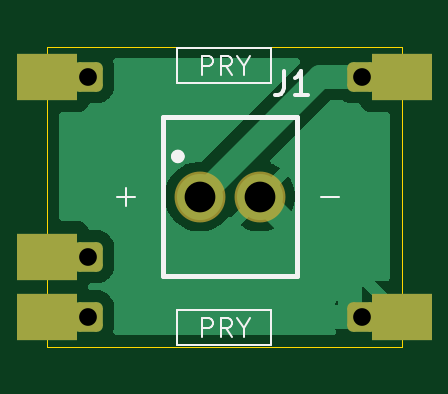
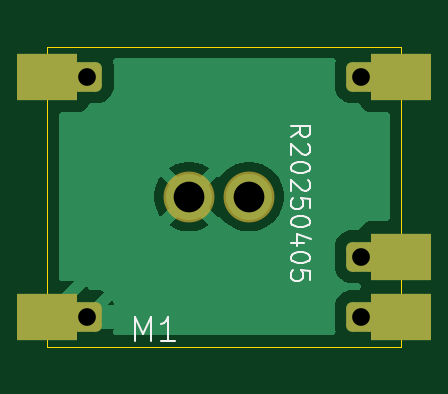
Circuit board: 11 layer files. Board 15.0 x 12.7 mm.
- bottom_copper: battery-connector-B_Cu.gbr (9420 bytes)
- bottom_mask: battery-connector-B_Mask.gbr (1548 bytes)
- paste: battery-connector-B_Paste.gbr (474 bytes)
- bottom_silk: battery-connector-B_Silkscreen.gbr (6883 bytes)
- outline: battery-connector-Edge_Cuts.gbr (713 bytes)
- top_copper: battery-connector-F_Cu.gbr (9003 bytes)
- top_mask: battery-connector-F_Mask.gbr (1548 bytes)
- paste: battery-connector-F_Paste.gbr (474 bytes)
- top_silk: battery-connector-F_Silkscreen.gbr (4114 bytes)
- drill: battery-connector-NPTH.drl (283 bytes)
- drill: battery-connector-PTH.drl (801 bytes)

=== bottom_copper: battery-connector-B_Cu.gbr (9420 bytes, source omitted) ===
=== bottom_mask: battery-connector-B_Mask.gbr (1548 bytes, source withheld) ===
=== paste: battery-connector-B_Paste.gbr ===
%TF.GenerationSoftware,KiCad,Pcbnew,9.0.1+dfsg-1*%
%TF.CreationDate,2025-05-01T10:58:03+02:00*%
%TF.ProjectId,battery-connector,62617474-6572-4792-9d63-6f6e6e656374,rev?*%
%TF.SameCoordinates,Original*%
%TF.FileFunction,Paste,Bot*%
%TF.FilePolarity,Positive*%
%FSLAX46Y46*%
G04 Gerber Fmt 4.6, Leading zero omitted, Abs format (unit mm)*
G04 Created by KiCad (PCBNEW 9.0.1+dfsg-1) date 2025-05-01 10:58:03*
%MOMM*%
%LPD*%
G01*
G04 APERTURE LIST*
G04 APERTURE END LIST*
M02*

=== bottom_silk: battery-connector-B_Silkscreen.gbr (6883 bytes, source omitted) ===
=== outline: battery-connector-Edge_Cuts.gbr ===
%TF.GenerationSoftware,KiCad,Pcbnew,9.0.1+dfsg-1*%
%TF.CreationDate,2025-05-01T10:58:03+02:00*%
%TF.ProjectId,battery-connector,62617474-6572-4792-9d63-6f6e6e656374,rev?*%
%TF.SameCoordinates,Original*%
%TF.FileFunction,Profile,NP*%
%FSLAX46Y46*%
G04 Gerber Fmt 4.6, Leading zero omitted, Abs format (unit mm)*
G04 Created by KiCad (PCBNEW 9.0.1+dfsg-1) date 2025-05-01 10:58:03*
%MOMM*%
%LPD*%
G01*
G04 APERTURE LIST*
%TA.AperFunction,Profile*%
%ADD10C,0.050000*%
%TD*%
G04 APERTURE END LIST*
D10*
%TO.C,M1*%
X60352000Y-54610000D02*
X60352000Y-67310000D01*
X75352000Y-54610000D02*
X60352000Y-54610000D01*
X75352000Y-54610000D02*
X75352000Y-67310000D01*
X75352000Y-67310000D02*
X60352000Y-67310000D01*
%TD*%
M02*

=== top_copper: battery-connector-F_Cu.gbr (9003 bytes, source omitted) ===
=== top_mask: battery-connector-F_Mask.gbr (1548 bytes, source withheld) ===
=== paste: battery-connector-F_Paste.gbr ===
%TF.GenerationSoftware,KiCad,Pcbnew,9.0.1+dfsg-1*%
%TF.CreationDate,2025-05-01T10:58:03+02:00*%
%TF.ProjectId,battery-connector,62617474-6572-4792-9d63-6f6e6e656374,rev?*%
%TF.SameCoordinates,Original*%
%TF.FileFunction,Paste,Top*%
%TF.FilePolarity,Positive*%
%FSLAX46Y46*%
G04 Gerber Fmt 4.6, Leading zero omitted, Abs format (unit mm)*
G04 Created by KiCad (PCBNEW 9.0.1+dfsg-1) date 2025-05-01 10:58:03*
%MOMM*%
%LPD*%
G01*
G04 APERTURE LIST*
G04 APERTURE END LIST*
M02*

=== top_silk: battery-connector-F_Silkscreen.gbr ===
%TF.GenerationSoftware,KiCad,Pcbnew,9.0.1+dfsg-1*%
%TF.CreationDate,2025-05-01T10:58:03+02:00*%
%TF.ProjectId,battery-connector,62617474-6572-4792-9d63-6f6e6e656374,rev?*%
%TF.SameCoordinates,Original*%
%TF.FileFunction,Legend,Top*%
%TF.FilePolarity,Positive*%
%FSLAX46Y46*%
G04 Gerber Fmt 4.6, Leading zero omitted, Abs format (unit mm)*
G04 Created by KiCad (PCBNEW 9.0.1+dfsg-1) date 2025-05-01 10:58:03*
%MOMM*%
%LPD*%
G01*
G04 APERTURE LIST*
%ADD10C,0.100000*%
%ADD11C,0.150000*%
%ADD12C,0.200000*%
%ADD13C,0.400000*%
G04 APERTURE END LIST*
D10*
X71931884Y-60959466D02*
X72693789Y-60959466D01*
X63295884Y-60959466D02*
X64057789Y-60959466D01*
X63676836Y-61340419D02*
X63676836Y-60578514D01*
D11*
X70386666Y-55644819D02*
X70386666Y-56359104D01*
X70386666Y-56359104D02*
X70339047Y-56501961D01*
X70339047Y-56501961D02*
X70243809Y-56597200D01*
X70243809Y-56597200D02*
X70100952Y-56644819D01*
X70100952Y-56644819D02*
X70005714Y-56644819D01*
X71386666Y-56644819D02*
X70815238Y-56644819D01*
X71100952Y-56644819D02*
X71100952Y-55644819D01*
X71100952Y-55644819D02*
X71005714Y-55787676D01*
X71005714Y-55787676D02*
X70910476Y-55882914D01*
X70910476Y-55882914D02*
X70815238Y-55930533D01*
D10*
X66899619Y-55806895D02*
X66899619Y-55006895D01*
X66899619Y-55006895D02*
X67204381Y-55006895D01*
X67204381Y-55006895D02*
X67280571Y-55044990D01*
X67280571Y-55044990D02*
X67318666Y-55083085D01*
X67318666Y-55083085D02*
X67356762Y-55159276D01*
X67356762Y-55159276D02*
X67356762Y-55273561D01*
X67356762Y-55273561D02*
X67318666Y-55349752D01*
X67318666Y-55349752D02*
X67280571Y-55387847D01*
X67280571Y-55387847D02*
X67204381Y-55425942D01*
X67204381Y-55425942D02*
X66899619Y-55425942D01*
X68156762Y-55806895D02*
X67890095Y-55425942D01*
X67699619Y-55806895D02*
X67699619Y-55006895D01*
X67699619Y-55006895D02*
X68004381Y-55006895D01*
X68004381Y-55006895D02*
X68080571Y-55044990D01*
X68080571Y-55044990D02*
X68118666Y-55083085D01*
X68118666Y-55083085D02*
X68156762Y-55159276D01*
X68156762Y-55159276D02*
X68156762Y-55273561D01*
X68156762Y-55273561D02*
X68118666Y-55349752D01*
X68118666Y-55349752D02*
X68080571Y-55387847D01*
X68080571Y-55387847D02*
X68004381Y-55425942D01*
X68004381Y-55425942D02*
X67699619Y-55425942D01*
X68652000Y-55425942D02*
X68652000Y-55806895D01*
X68385333Y-55006895D02*
X68652000Y-55425942D01*
X68652000Y-55425942D02*
X68918666Y-55006895D01*
X66899619Y-66906895D02*
X66899619Y-66106895D01*
X66899619Y-66106895D02*
X67204381Y-66106895D01*
X67204381Y-66106895D02*
X67280571Y-66144990D01*
X67280571Y-66144990D02*
X67318666Y-66183085D01*
X67318666Y-66183085D02*
X67356762Y-66259276D01*
X67356762Y-66259276D02*
X67356762Y-66373561D01*
X67356762Y-66373561D02*
X67318666Y-66449752D01*
X67318666Y-66449752D02*
X67280571Y-66487847D01*
X67280571Y-66487847D02*
X67204381Y-66525942D01*
X67204381Y-66525942D02*
X66899619Y-66525942D01*
X68156762Y-66906895D02*
X67890095Y-66525942D01*
X67699619Y-66906895D02*
X67699619Y-66106895D01*
X67699619Y-66106895D02*
X68004381Y-66106895D01*
X68004381Y-66106895D02*
X68080571Y-66144990D01*
X68080571Y-66144990D02*
X68118666Y-66183085D01*
X68118666Y-66183085D02*
X68156762Y-66259276D01*
X68156762Y-66259276D02*
X68156762Y-66373561D01*
X68156762Y-66373561D02*
X68118666Y-66449752D01*
X68118666Y-66449752D02*
X68080571Y-66487847D01*
X68080571Y-66487847D02*
X68004381Y-66525942D01*
X68004381Y-66525942D02*
X67699619Y-66525942D01*
X68652000Y-66525942D02*
X68652000Y-66906895D01*
X68385333Y-66106895D02*
X68652000Y-66525942D01*
X68652000Y-66525942D02*
X68918666Y-66106895D01*
D12*
%TO.C,J1*%
X65232000Y-57610000D02*
X70912000Y-57610000D01*
X65232000Y-64310000D02*
X65232000Y-57610000D01*
X70912000Y-57610000D02*
X70912000Y-64310000D01*
X70912000Y-64310000D02*
X65232000Y-64310000D01*
D13*
X65972000Y-59260000D02*
G75*
G02*
X65772000Y-59260000I-100000J0D01*
G01*
X65772000Y-59260000D02*
G75*
G02*
X65972000Y-59260000I100000J0D01*
G01*
%TO.C,M1*%
D10*
X69836241Y-56159000D02*
X65832484Y-56159000D01*
X65832484Y-54690000D01*
X69836241Y-54690000D01*
X69836241Y-56159000D01*
X69836241Y-65761000D02*
X65832484Y-65761000D01*
X65832484Y-67230000D01*
X69836241Y-67230000D01*
X69836241Y-65761000D01*
%TD*%
M02*

=== drill: battery-connector-NPTH.drl ===
M48
; DRILL file {KiCad 9.0.1+dfsg-1} date 2025-05-01T10:58:06+0200
; FORMAT={-:-/ absolute / metric / decimal}
; #@! TF.CreationDate,2025-05-01T10:58:06+02:00
; #@! TF.GenerationSoftware,Kicad,Pcbnew,9.0.1+dfsg-1
; #@! TF.FileFunction,NonPlated,1,2,NPTH
FMAT,2
METRIC
%
G90
G05
M30

=== drill: battery-connector-PTH.drl ===
M48
; DRILL file {KiCad 9.0.1+dfsg-1} date 2025-05-01T10:58:06+0200
; FORMAT={-:-/ absolute / metric / decimal}
; #@! TF.CreationDate,2025-05-01T10:58:06+02:00
; #@! TF.GenerationSoftware,Kicad,Pcbnew,9.0.1+dfsg-1
; #@! TF.FileFunction,Plated,1,2,PTH
FMAT,2
METRIC
; #@! TA.AperFunction,Plated,PTH,ComponentDrill
T1C0.750
; #@! TA.AperFunction,Plated,PTH,ComponentDrill
T2C1.300
; #@! TA.AperFunction,Plated,PTH,ComponentDrill
T3C1.500
%
G90
G05
T1
X62.052Y-55.88
X62.052Y-63.5
X62.052Y-66.04
X73.652Y-55.88
X73.652Y-66.04
T2
X66.802Y-60.96
X69.342Y-60.96
T3
G00X60.602Y-55.88
M15
G01X60.102Y-55.88
M16
G05
G00X60.602Y-63.5
M15
G01X60.102Y-63.5
M16
G05
G00X60.602Y-66.04
M15
G01X60.102Y-66.04
M16
G05
G00X75.602Y-55.88
M15
G01X75.102Y-55.88
M16
G05
G00X75.602Y-66.04
M15
G01X75.102Y-66.04
M16
G05
M30

